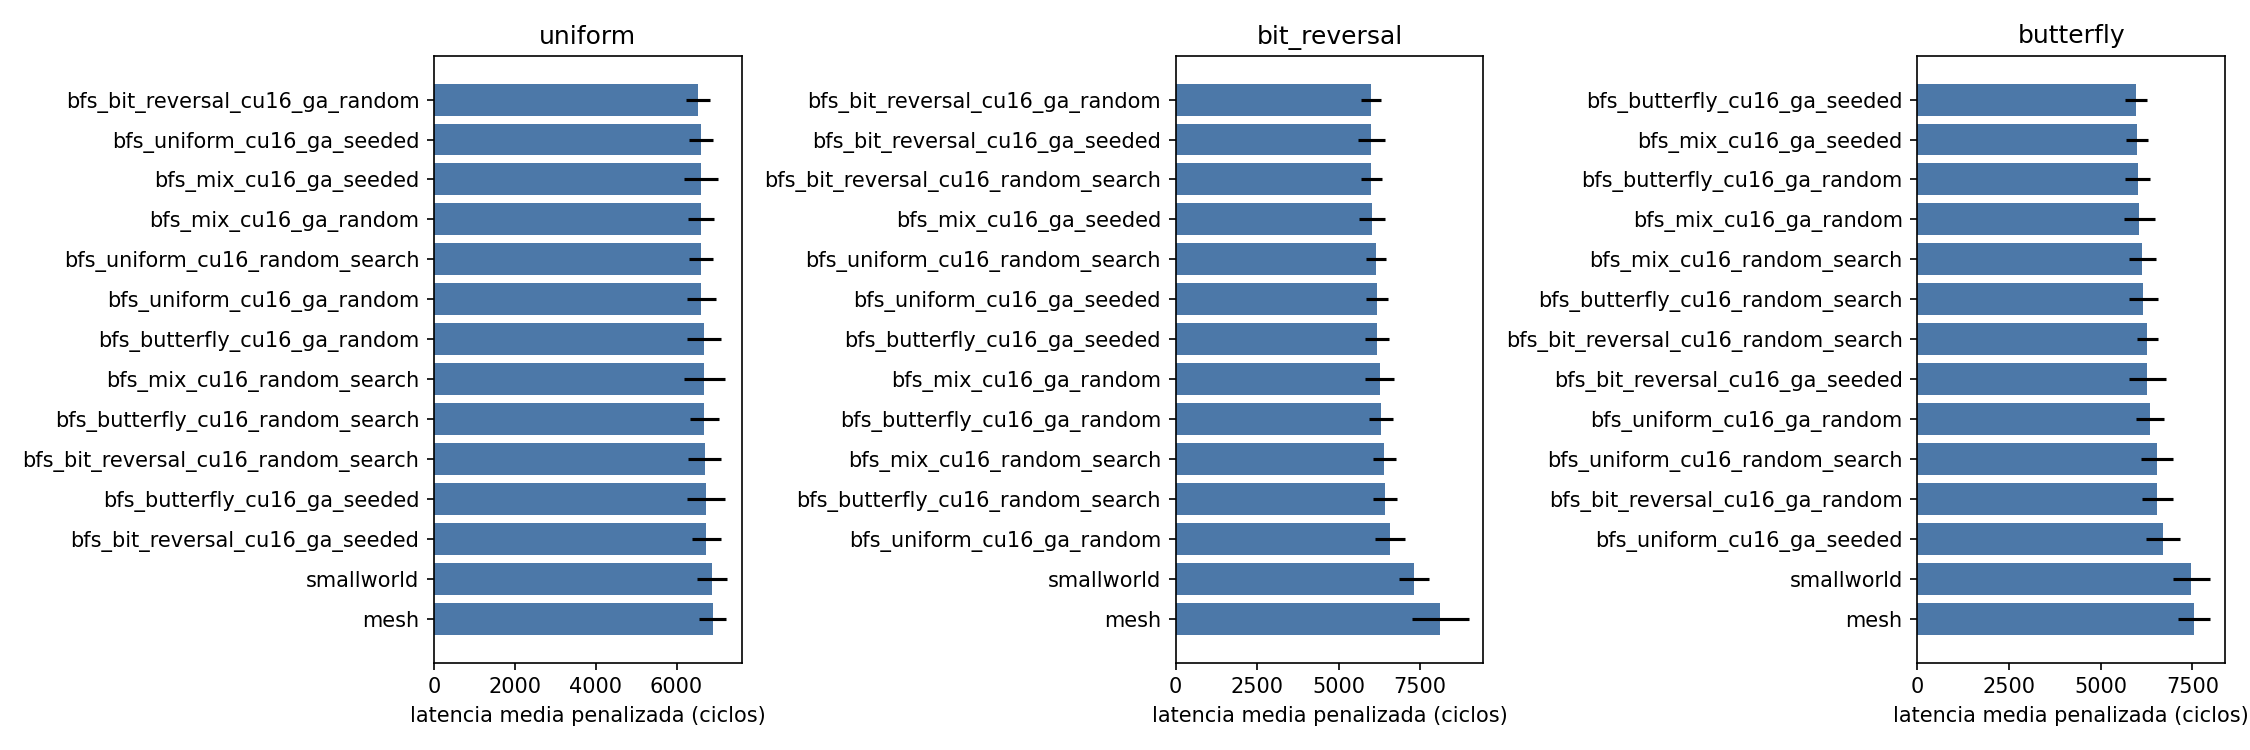

The file beside this chart, header and first rows:
candidate, pattern, mean, std, completion, p_vs_ref, delta_vs_ref_pct
bfs_bit_reversal_cu16_ga_random, uniform, 6529, 295.7, 100.0, 0.01843, -5.232
bfs_bit_reversal_cu16_ga_seeded, uniform, 6740, 355.9, 100.0, 0.3404, -2.167
bfs_bit_reversal_cu16_random_search, uniform, 6693, 407.1, 100.0, 0.2503, -2.846
bfs_butterfly_cu16_ga_random, uniform, 6669, 418.3, 100.0, 0.2058, -3.199
bfs_butterfly_cu16_ga_seeded, uniform, 6729, 459.3, 100.0, 0.3791, -2.336
bfs_butterfly_cu16_random_search, uniform, 6689, 367.2, 100.0, 0.2131, -2.907
bfs_mix_cu16_ga_random, uniform, 6611, 327.6, 100.0, 0.07212, -4.048
bfs_mix_cu16_ga_seeded, uniform, 6607, 426.9, 100.0, 0.1142, -4.104
bfs_mix_cu16_random_search, uniform, 6689, 511.6, 100.0, 0.3112, -2.914
bfs_uniform_cu16_ga_random, uniform, 6616, 360.5, 100.0, 0.09176, -3.972
bfs_uniform_cu16_ga_seeded, uniform, 6606, 291.8, 100.0, 0.05509, -4.117
bfs_uniform_cu16_random_search, uniform, 6614, 299.8, 100.0, 0.06423, -4.004
mesh, uniform, 6889, 325.2, 100.0, 1.0, 0.0
smallworld, uniform, 6876, 371.6, 100.0, 0.9306, -0.2001
bfs_bit_reversal_cu16_ga_random, bit_reversal, 5987, 314.1, 100.0, 1.3196148020066948e-05, -26.24
bfs_bit_reversal_cu16_ga_seeded, bit_reversal, 5995, 410.6, 100.0, 1.0185707195928955e-05, -26.13
bfs_bit_reversal_cu16_random_search, bit_reversal, 6000, 330.4, 100.0, 1.3223798922015465e-05, -26.08
bfs_butterfly_cu16_ga_random, bit_reversal, 6305, 364, 100.0, 5.3006756694122306e-05, -22.31
bfs_butterfly_cu16_ga_seeded, bit_reversal, 6179, 370.1, 100.0, 2.7659799908096958e-05, -23.87
bfs_butterfly_cu16_random_search, bit_reversal, 6420, 368.3, 100.0, 9.639318836433893e-05, -20.89
bfs_mix_cu16_ga_random, bit_reversal, 6254, 445.8, 100.0, 3.6436609593082164e-05, -22.94
bfs_mix_cu16_ga_seeded, bit_reversal, 6025, 388.7, 100.0, 1.2427894501621677e-05, -25.77
bfs_mix_cu16_random_search, bit_reversal, 6404, 356.1, 100.0, 9.001464351978754e-05, -21.09
bfs_uniform_cu16_ga_random, bit_reversal, 6561, 463, 100.0, 0.0002058, -19.16
bfs_uniform_cu16_ga_seeded, bit_reversal, 6171, 331, 100.0, 2.9375928844628737e-05, -23.96
bfs_uniform_cu16_random_search, bit_reversal, 6143, 308.3, 100.0, 2.742882623882101e-05, -24.31
mesh, bit_reversal, 8116, 867.6, 100.0, 1.0, 0.0
smallworld, bit_reversal, 7316, 459.8, 100.0, 0.02223, -9.86
bfs_bit_reversal_cu16_ga_random, butterfly, 6548, 421.5, 100.0, 6.923380903346309e-05, -13.2
bfs_bit_reversal_cu16_ga_seeded, butterfly, 6277, 494.5, 100.0, 1.1247155870886311e-05, -16.79
bfs_bit_reversal_cu16_random_search, butterfly, 6273, 285.6, 100.0, 1.3804090606396888e-06, -16.85
bfs_butterfly_cu16_ga_random, butterfly, 6006, 349.9, 100.0, 1.3157247255699036e-07, -20.39
bfs_butterfly_cu16_ga_seeded, butterfly, 5968, 308.5, 100.0, 8.341476341413305e-08, -20.89
bfs_butterfly_cu16_random_search, butterfly, 6160, 391.5, 100.0, 8.24899661730282e-07, -18.34
bfs_mix_cu16_ga_random, butterfly, 6059, 417.8, 100.0, 4.3258516763525547e-07, -19.69
bfs_mix_cu16_ga_seeded, butterfly, 6001, 302.1, 100.0, 1.1177316722901618e-07, -20.45
bfs_mix_cu16_random_search, butterfly, 6137, 373, 100.0, 5.398178260899078e-07, -18.66
bfs_uniform_cu16_ga_random, butterfly, 6341, 376.5, 100.0, 4.426739589016982e-06, -15.94
bfs_uniform_cu16_ga_seeded, butterfly, 6695, 467.7, 100.0, 0.0005911, -11.25
bfs_uniform_cu16_random_search, butterfly, 6529, 431.5, 100.0, 6.330401924746583e-05, -13.45
mesh, butterfly, 7544, 444.5, 100.0, 1.0, 0.0
smallworld, butterfly, 7476, 499.8, 100.0, 0.7531, -0.8956
